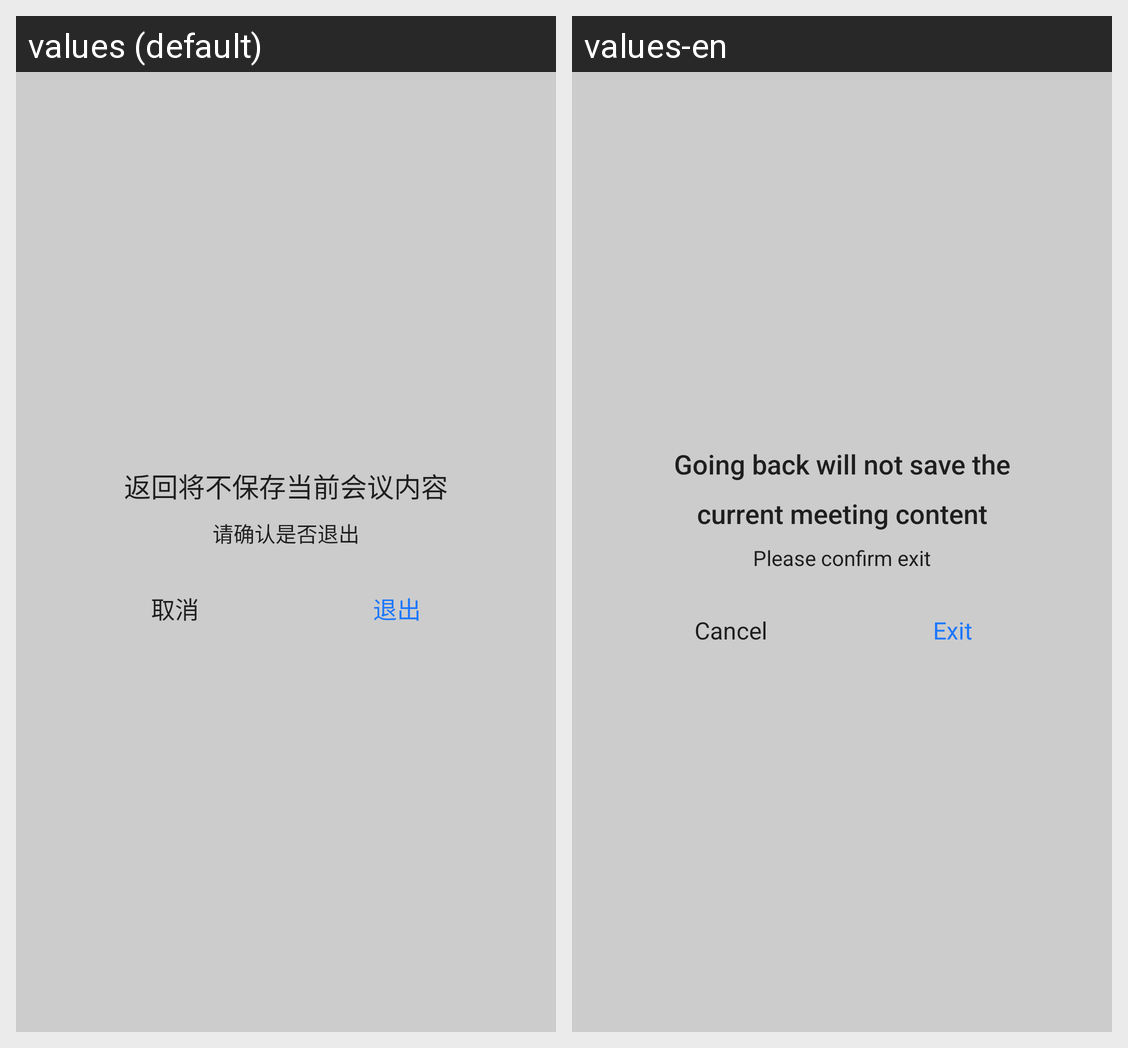

The same Android screen rendered under two of its app's locales, left to right. List the strings drawn on it with the default value and each locale's translation.
Android screen res/layout/dialog_confirm_exit.xml rendered under 2 locales, left to right: values (default), values-en. Device: Nexus 5 (rendered at 1080×1920; each locale shown at half size, 540×960, under a caption strip naming it); theme AppTheme.
Strings drawn on this screen, with the default value and each locale's value (text and hints the layout hard-codes, and strings that could not be matched under every locale, appear in the picture but are not listed):

btn_back_no_save_meeting
  values: 返回将不保存当前会议内容
  values-en: Going back will not save the current meeting content

hint_confirm_exit
  values: 请确认是否退出
  values-en: Please confirm exit

btn_cancel
  values: 取消
  values-en: Cancel

btn_exit
  values: 退出
  values-en: Exit
